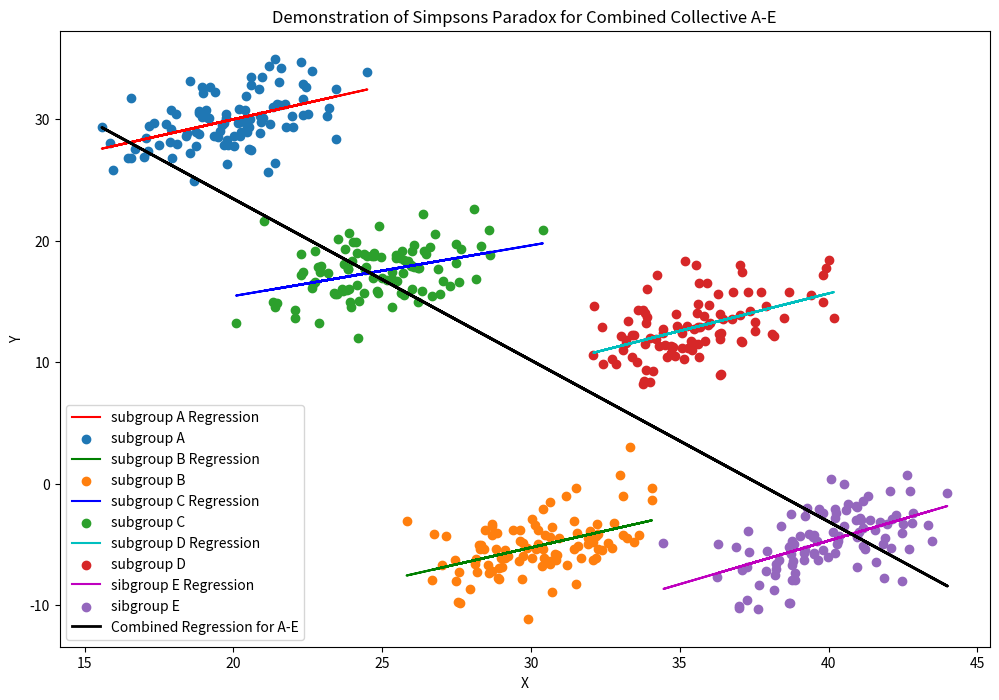

Recreate this plot in Python.

import numpy as np
import matplotlib.pyplot as plt
from scipy import stats

# Setting a random seed for reproducibility
np.random.seed(seed=None)

# Function to generate data for a group
def generate_data(mean_x, slope, intercept, std_dev=2, n=100):
    x = np.random.normal(mean_x, std_dev, n)
    y = slope * x + np.random.normal(0, 2, n) + intercept
    return x, y

# Function to perform linear regression and plot
def plot_regression(x, y, group_label, color):
    slope, intercept, r_value, p_value, std_err = stats.linregress(x, y)
    plt.plot(x, intercept + slope * x, color=color, label=f'{group_label} Regression')
    plt.scatter(x, y, label=group_label)

# Generating data for 5 groups with different means and trends
x_a, y_a = generate_data(20, 0.5, 20)
x_b, y_b = generate_data(30, 0.5, -20)
x_c, y_c = generate_data(25, 0.5, 5)
x_d, y_d = generate_data(35, 0.5, -5)
x_e, y_e = generate_data(40, 0.5, -25)

# Combining the data
x_combined = np.concatenate([x_a, x_b, x_c, x_d, x_e])
y_combined = np.concatenate([y_a, y_b, y_c, y_d, y_e])

print(f"Correlation within Group A: {np.corrcoef(x_a, y_a)[0,1]:.2f}")
print(f"Correlation within Group B: {np.corrcoef(x_b, y_b)[0,1]:.2f}")
print(f"Correlation within Group A: {np.corrcoef(x_c, y_c)[0,1]:.2f}")
print(f"Correlation within Group B: {np.corrcoef(x_d, y_d)[0,1]:.2f}")
print(f"Correlation within Group A: {np.corrcoef(x_e, y_e)[0,1]:.2f}")
print(f"Correlation of Combined Groups: {np.corrcoef(x_combined, y_combined)[0,1]:.2f}")

# Plotting
plt.figure(figsize=(12, 8))

# Plot regression for each group
plot_regression(x_a, y_a, 'subgroup A', 'r')
plot_regression(x_b, y_b, 'subgroup B', 'g')
plot_regression(x_c, y_c, 'subgroup C', 'b')
plot_regression(x_d, y_d, 'subgroup D', 'c')
plot_regression(x_e, y_e, 'sibgroup E', 'm')

# Linear regression for combined data
slope, intercept, r_value, p_value, std_err = stats.linregress(x_combined, y_combined)
plt.plot(x_combined, intercept + slope * x_combined, 'k', linewidth=2, label='Combined Regression for A-E')

plt.xlabel('X')
plt.ylabel('Y')
plt.legend()
plt.title('Demonstration of Simpsons Paradox for Combined Collective A-E')
plt.show()
